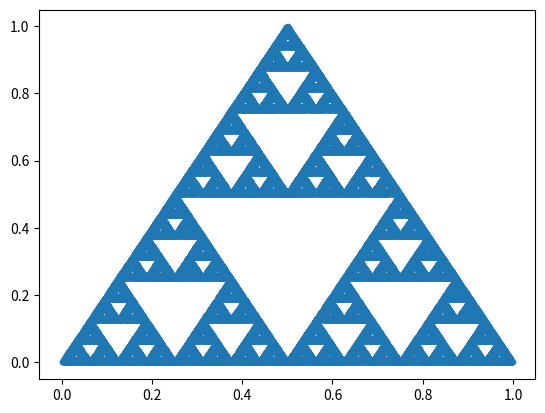

The matplotlib source for this figure:
########################################
## Universidad del Valle de Guatemala ##
## Autores:                           ##
# [redacted]
# [redacted]
########################################

import numpy as np
import matplotlib.pyplot as plt
import random

class Triangulo:

    ##Definimos las funciones 
    def f1(self, x, y):
        return [x/2, y/2]

    def f2(self, x, y):
        return [x/2 + 0.5, y/2 ]

    def f3(self, x, y):
        return [x/2 + 0.25, y/2 + 0.5]

    # Eleccion de el punto que se tomara dependiendo de su probabilidad
    ## Crea una lista con 100 datos y tomara uno de manera "aleatoria"
    def eleccion(self, funciones, probabilidades):
        resultado = []
        for dato, prob in zip(funciones,probabilidades):
            resultado += [dato] * int(prob * 100)
        return random.choice(resultado)

    ##Crea una lista con las funciones con los puntos x y y determinados
    def resultado_funciones(self, x, y):
        return [self.f1(x,y), self.f2(x,y), self.f3(x,y)]

    ##Dibuja el fractal
    def dibujar(self, probabilidades, n = 100000):
        pos_x = []
        pos_y = []

        pos_x.append(0)
        pos_y.append(0)

        ##Recorre desde 1 hasta n iteraciones
        for i in range(1,n):
            ##nos da la posicion i - 1 de listas que tienen puntos 
            funcion = self.resultado_funciones(pos_x[i-1], pos_y[i-1])
            ##Se escoge que puntos se estaran agregando a la lista 
            resultado= self.eleccion(funcion, probabilidades)
            pos_x.append(resultado[0])
            pos_y.append(resultado[1])
        return pos_x, pos_y
    
def main():
    triangulo = Triangulo()
    probabilidades = [0.33, 0.33, 0.34]
    choices = triangulo.dibujar(probabilidades)
    plt.plot(choices[0], choices[1], ".")
    plt.show()

if __name__ == "__main__":
    main()
